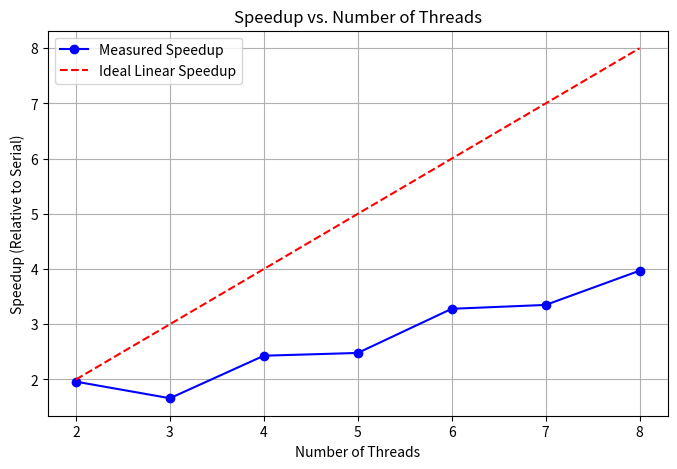

Write the Python code that produced this figure.
import matplotlib.pyplot as plt
import numpy as np

# Given data
threads = np.array([2, 3, 4, 5, 6, 7, 8])
speedup = np.array([1.96, 1.66, 2.43, 2.48, 3.28, 3.35, 3.97])

# Ideal linear speedup for reference
ideal_speedup = threads


plt.figure(figsize=(8, 5))
plt.plot(threads, speedup, marker='o', linestyle='-', label="Measured Speedup", color='b')
plt.plot(threads, ideal_speedup, linestyle='--', label="Ideal Linear Speedup", color='r')

plt.xlabel("Number of Threads")
plt.ylabel("Speedup (Relative to Serial)")
plt.title("Speedup vs. Number of Threads")
plt.legend()
plt.grid(True)


plt.show()
